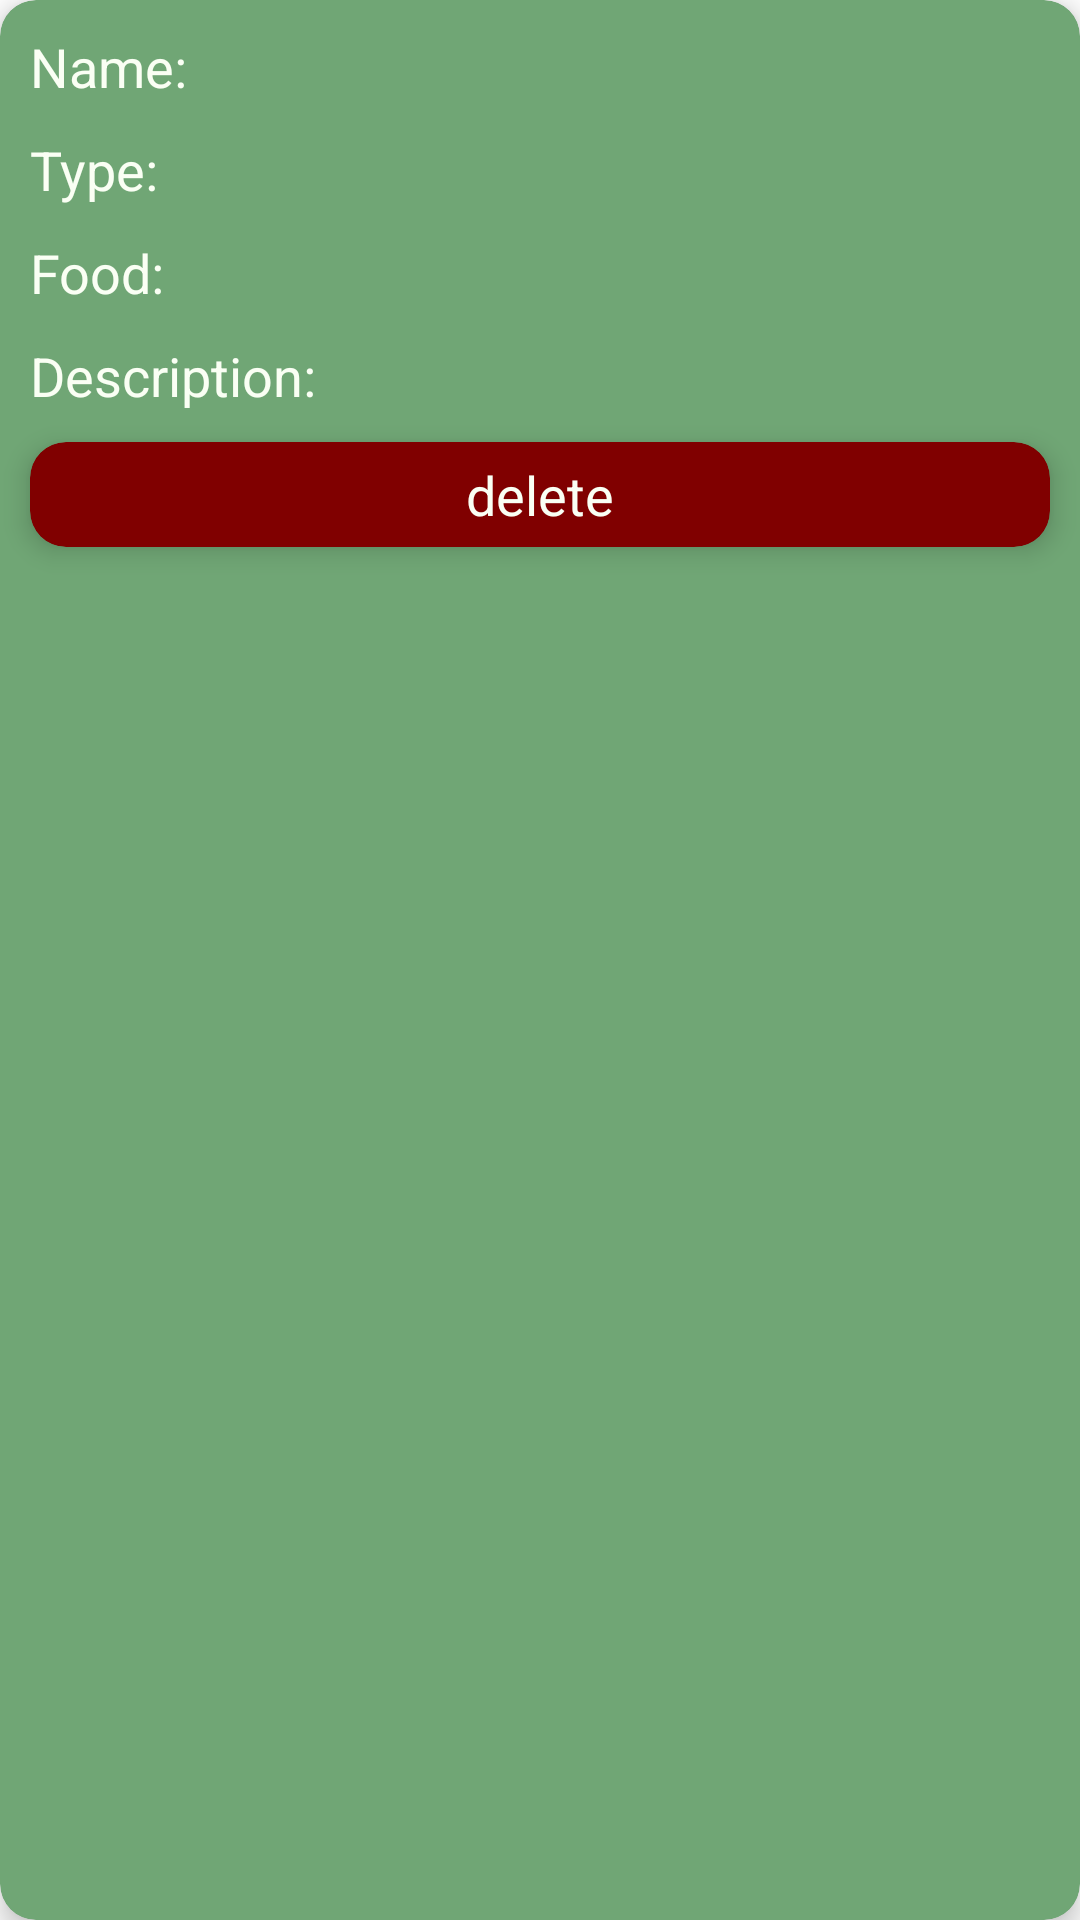

The Android layout XML behind this screen, and the referenced resources:
<!-- AndroidManifest.xml: application theme Theme.WasteKhanaDonation -->
<!-- res/layout/singlerow.xml -->
<?xml version="1.0" encoding="utf-8"?>
<androidx.cardview.widget.CardView
    xmlns:android="http://schemas.android.com/apk/res/android"
    android:layout_width="match_parent"
    android:layout_height="wrap_content"
    xmlns:tools="http://schemas.android.com/tools"
    xmlns:app="http://schemas.android.com/apk/res-auto"

    android:layout_marginBottom="10dp"
    android:layout_marginLeft="10dp"
    android:layout_marginRight="10dp"

    android:clickable="true"
    app:cardBackgroundColor="@color/gray"
    app:cardCornerRadius="12dp"
    app:cardElevation="5dp"
    tools:ignore="KeyboardInaccessibleWidget">
    <RelativeLayout
        android:layout_width="match_parent"
        android:layout_height="match_parent">

        <LinearLayout
            android:layout_width="match_parent"
            android:layout_height="wrap_content"
            android:orientation="vertical">

            <LinearLayout
                android:layout_width="match_parent"
                android:layout_height="wrap_content">

                <TextView
                    android:layout_width="wrap_content"
                    android:layout_height="wrap_content"
                    android:layout_margin="10dp"
                    android:text="Name:"
                    android:textColor="@color/white"
                    android:textSize="18sp" />

                <TextView
                    android:id="@+id/name"
                    android:layout_width="wrap_content"
                    android:layout_height="wrap_content"
                    android:layout_marginBottom="10dp"
                    android:layout_marginTop="10dp"
                    android:layout_marginRight="10dp"
                    android:textColor="@color/white"
                    android:textSize="18sp" />
            </LinearLayout>

            <LinearLayout
                android:layout_width="match_parent"
                android:layout_height="wrap_content">

                <TextView
                    android:layout_width="wrap_content"
                    android:layout_height="wrap_content"
                    android:layout_marginBottom="10dp"
                    android:layout_marginLeft="10dp"
                    android:layout_marginRight="10dp"
                    android:text="Type:"
                    android:textColor="@color/white"
                    android:textSize="18sp" />
                <TextView
                    android:id="@+id/type"
                    android:layout_width="wrap_content"
                    android:layout_height="wrap_content"
                    android:layout_marginBottom="10dp"
                    android:layout_marginRight="10dp"
                    android:textColor="@color/white"
                    android:textSize="18sp"
                    />
            </LinearLayout>
            <LinearLayout
                android:layout_width="match_parent"
                android:layout_height="wrap_content">

                <TextView
                    android:id="@+id/foodlable"
                    android:layout_width="wrap_content"
                    android:layout_height="wrap_content"
                    android:layout_marginBottom="10dp"
                    android:layout_marginLeft="10dp"
                    android:layout_marginRight="10dp"
                    android:text="Food:"
                    android:textColor="@color/white"
                    android:textSize="18sp" />
                <TextView
                    android:id="@+id/foodname"
                    android:layout_width="wrap_content"
                    android:layout_height="wrap_content"
                    android:layout_marginBottom="10dp"
                    android:layout_marginRight="10dp"
                    android:textColor="@color/white"
                    android:textSize="18sp"
                    />
            </LinearLayout>

            <LinearLayout
                android:layout_width="match_parent"
                android:layout_height="wrap_content">

                <TextView
                    android:layout_width="wrap_content"
                    android:layout_height="wrap_content"
                    android:layout_marginBottom="10dp"
                    android:layout_marginLeft="10dp"
                    android:layout_marginRight="10dp"
                    android:text="Description:"
                    android:textColor="@color/white"
                    android:textSize="18sp" />
                <TextView
                    android:id="@+id/description"
                    android:layout_width="wrap_content"
                    android:layout_height="wrap_content"
                    android:layout_marginBottom="10dp"
                    android:layout_marginRight="10dp"
                    android:textColor="@color/white"
                    android:textSize="18sp" />
            </LinearLayout>

            <com.google.android.material.card.MaterialCardView
                android:id="@+id/delete"
                android:layout_width="match_parent"
                android:layout_height="35dp"
                android:layout_marginBottom="10dp"
                android:layout_marginLeft="10dp"
                android:layout_marginRight="10dp"
                android:clickable="true"
                app:cardBackgroundColor="@color/red"
                app:cardCornerRadius="12dp"
                app:cardElevation="5dp"
                tools:ignore="KeyboardInaccessibleWidget">

                <TextView
                    android:layout_width="wrap_content"
                    android:layout_height="wrap_content"
                    android:layout_gravity="center"
                    android:text="delete"
                    android:textColor="@color/white"
                    android:textSize="18sp" />
                </com.google.android.material.card.MaterialCardView>
        </LinearLayout>
        <LinearLayout
            android:layout_width="match_parent"
            android:layout_height="wrap_content"
            android:orientation="vertical">
            <ImageView
                android:id="@+id/foodpic"
                android:layout_width="100dp"
                android:layout_height="100dp"
                android:layout_margin="20dp"
                android:elevation="8dp"
                android:layout_gravity="right"
                />
        </LinearLayout>
    </RelativeLayout>
</androidx.cardview.widget.CardView>
<!-- resources referenced by this layout -->
<resources>
  <color name="gray">#70A675</color>
  <color name="red">#800000</color>
  <color name="white">#FAFFF4</color>
  <style name="Theme.WasteKhanaDonation" parent="Theme.MaterialComponents.DayNight.NoActionBar">
          
          <item name="colorPrimary">@color/purple_500</item>
          <item name="colorPrimaryVariant">@color/purple_700</item>
          <item name="colorOnPrimary">@color/white</item>
          
          <item name="colorSecondary">@color/teal_200</item>
          <item name="colorSecondaryVariant">@color/teal_700</item>
          <item name="colorOnSecondary">@color/black</item>
          
          <item name="windowNoTitle"> true</item>
  
          
      </style>
  <color name="purple_500">#70A675</color>
  <color name="purple_700">#FF3700B3</color>
  <color name="teal_200">#FF03DAC5</color>
  <color name="teal_700">#FF018786</color>
  <color name="black">#1A3D22</color>
</resources>
